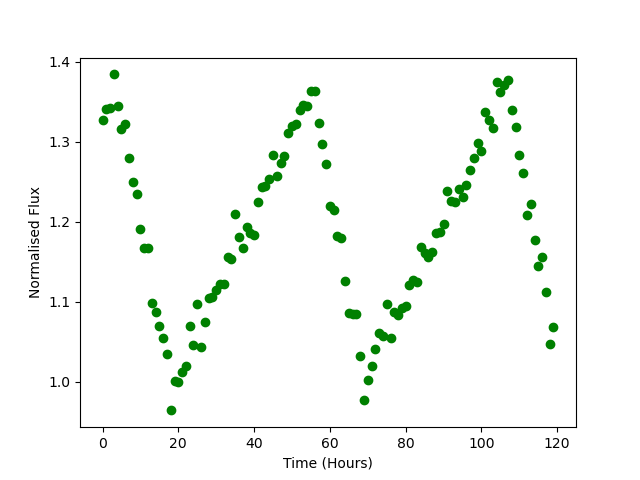

Data behind this chart, as committed beside it:
Time, Flux
0.0, 1.327
1.0, 1.341
2.0, 1.342
3.0, 1.384
4.0, 1.344
5.0, 1.316
6.0, 1.322
7.0, 1.28
8.0, 1.249
9.0, 1.235
10.0, 1.191
11.0, 1.168
12.0, 1.167
13.0, 1.098
14.0, 1.087
15.0, 1.07
16.0, 1.055
17.0, 1.035
18.0, 0.9645
19.0, 1.001
20.0, 0.9999
21.0, 1.012
22.0, 1.02
23.0, 1.069
24.0, 1.046
25.0, 1.098
26.0, 1.043
27.0, 1.074
28.0, 1.105
29.0, 1.106
30.0, 1.115
31.0, 1.122
32.0, 1.123
33.0, 1.156
34.0, 1.154
35.0, 1.21
36.0, 1.181
37.0, 1.167
38.0, 1.193
39.0, 1.186
40.0, 1.183
41.0, 1.225
42.0, 1.243
43.0, 1.245
44.0, 1.253
45.0, 1.284
46.0, 1.257
47.0, 1.274
48.0, 1.282
49.0, 1.311
50.0, 1.319
51.0, 1.322
52.0, 1.339
53.0, 1.345
54.0, 1.344
55.0, 1.364
56.0, 1.364
57.0, 1.323
58.0, 1.297
59.0, 1.272
... 60 more rows
